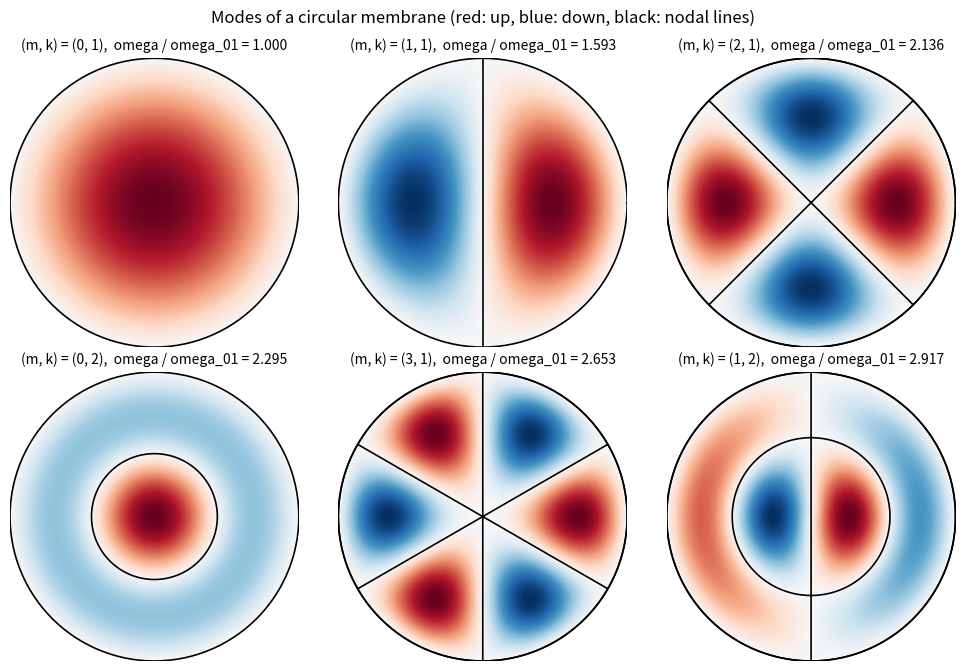

Reproduce this figure in Python.
"""Normal modes of a circular membrane: J_m(j_mk r) cos(m theta) on the unit disk."""

import numpy as np
import matplotlib.pyplot as plt
from scipy.special import jv, jn_zeros

modes = [(0, 1), (1, 1), (2, 1), (0, 2), (3, 1), (1, 2)]
j01 = jn_zeros(0, 1)[0]

r = np.linspace(0, 1, 160)
th = np.linspace(0, 2 * np.pi, 241)
R, TH = np.meshgrid(r, th)
X, Y = R * np.cos(TH), R * np.sin(TH)

fig, axes = plt.subplots(2, 3, figsize=(10, 6.8))
for ax, (m, k) in zip(axes.flat, modes):
    j = jn_zeros(m, k)[-1]
    U = jv(m, j * R) * np.cos(m * TH)
    U = U / np.max(np.abs(U))
    ax.pcolormesh(X, Y, U, cmap="RdBu_r", vmin=-1, vmax=1, shading="gouraud")
    ax.contour(X, Y, U, levels=[0], colors="k", linewidths=1.2)
    ax.plot(np.cos(th), np.sin(th), color="k", lw=1.2)
    ax.set_aspect("equal")
    ax.axis("off")
    ax.set_title(f"(m, k) = ({m}, {k}),  omega / omega_01 = {j / j01:.3f}", fontsize=10)
fig.suptitle("Modes of a circular membrane (red: up, blue: down, black: nodal lines)")
fig.tight_layout()
